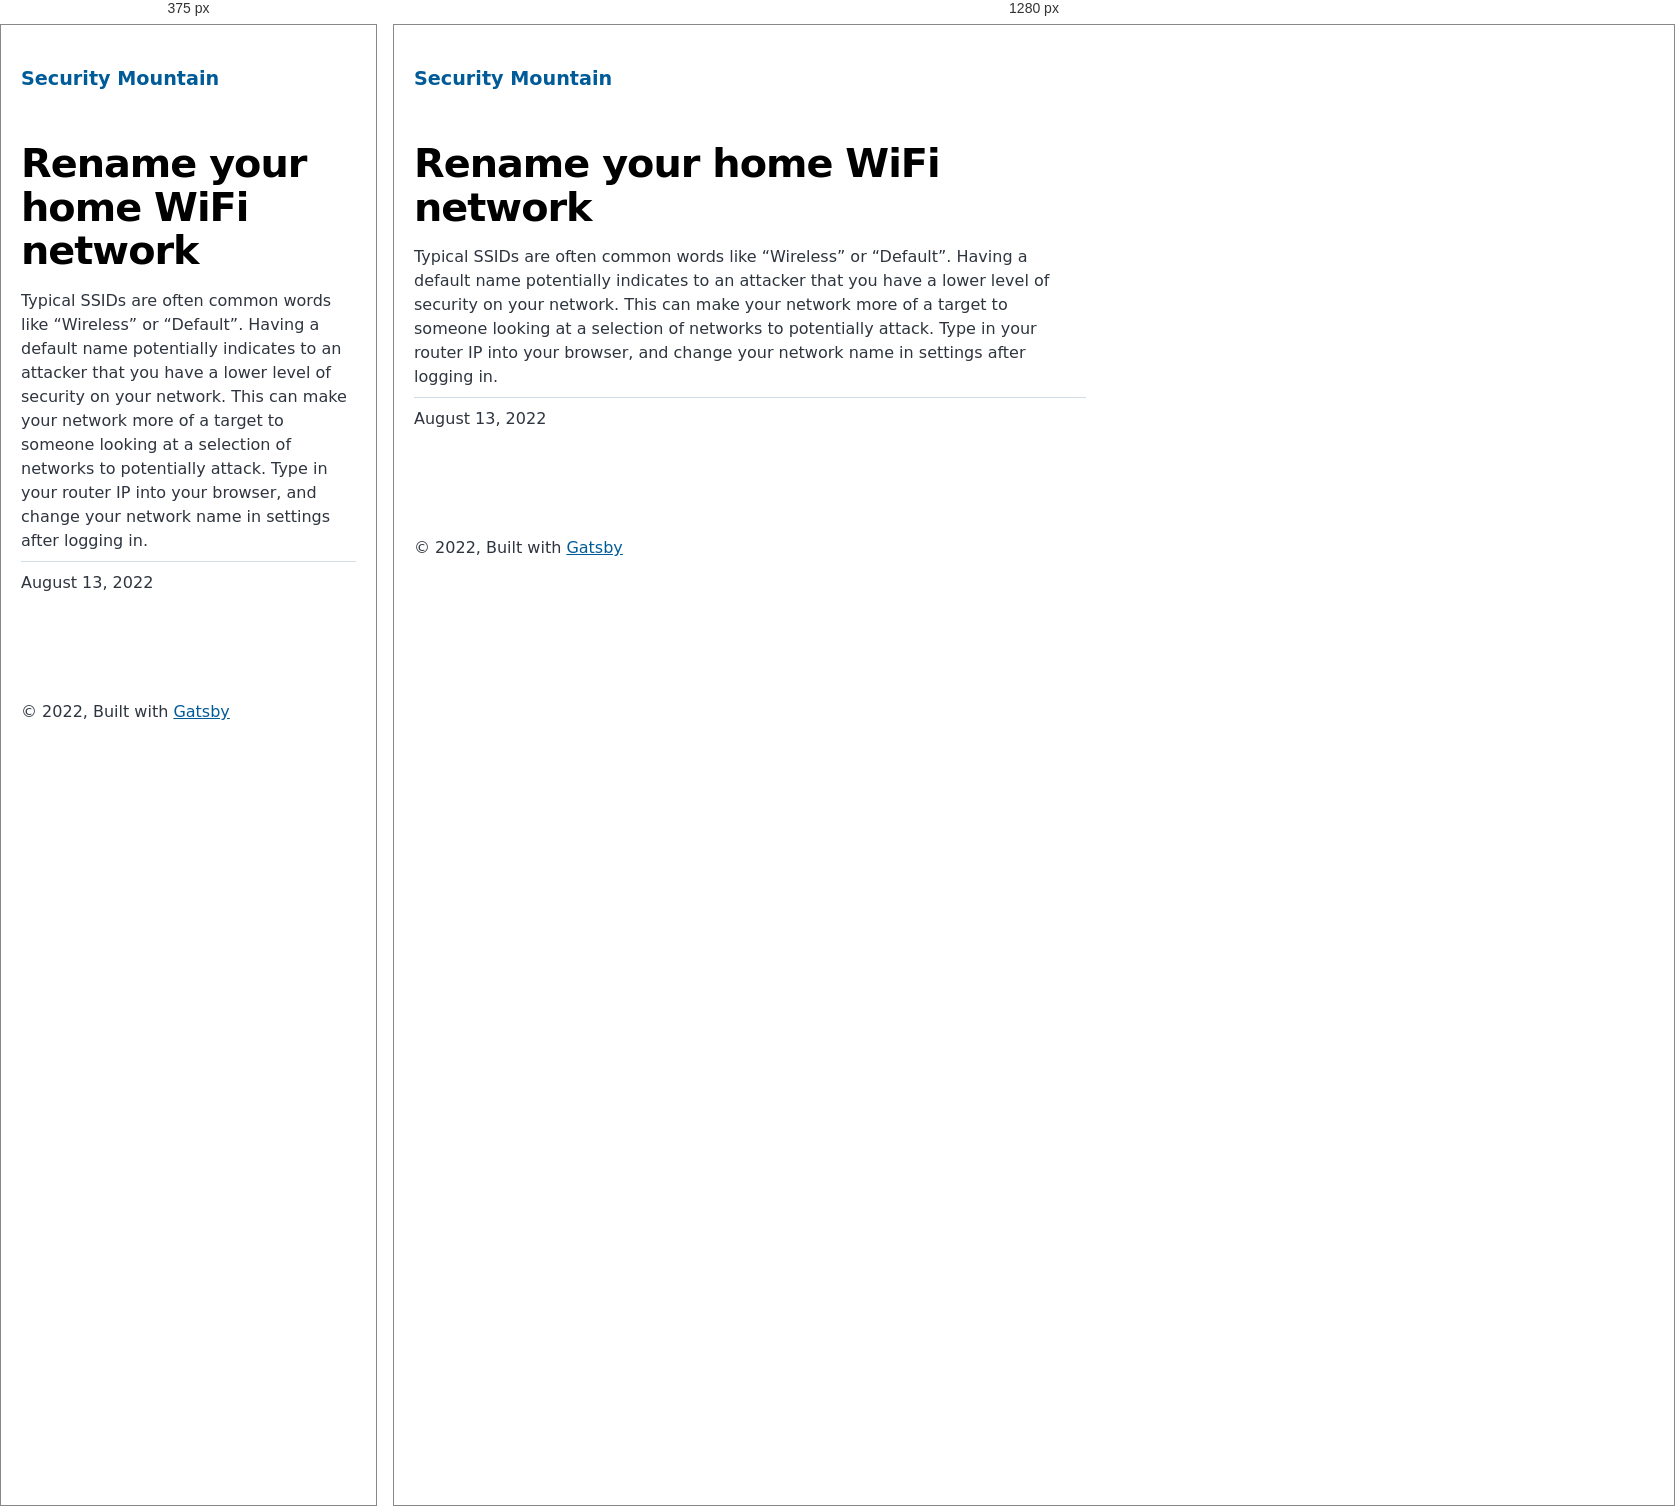
Rendered at 375 px and 1280 px, left to right.

<!-- file: index.html -->
<!DOCTYPE html><html lang="en"><head><meta charSet="utf-8"/><meta http-equiv="x-ua-compatible" content="ie=edge"/><meta name="viewport" content="width=device-width, initial-scale=1, shrink-to-fit=no"/><meta name="generator" content="Gatsby 4.20.0"/><meta name="description" content="Typical SSIDs are often common words like “Wireless” or “Default”. Having a default name potentially indicates to an attacker that you have a lower level of security on your network. This can make your network more of a target to someone looking at a selection of networks to potentially attack. Type in your router IP into your browser, and change your network name in settings after logging in." data-gatsby-head="true"/><meta property="og:title" content="Rename your home WiFi network" data-gatsby-head="true"/><meta property="og:description" content="Typical SSIDs are often common words like “Wireless” or “Default”. Having a default name potentially indicates to an attacker that you have a lower level of security on your network. This can make your network more of a target to someone looking at a selection of networks to potentially attack. Type in your router IP into your browser, and change your network name in settings after logging in." data-gatsby-head="true"/><meta property="og:type" content="website" data-gatsby-head="true"/><meta name="twitter:card" content="summary" data-gatsby-head="true"/><meta name="twitter:title" content="Rename your home WiFi network" data-gatsby-head="true"/><meta name="twitter:description" content="Typical SSIDs are often common words like “Wireless” or “Default”. Having a default name potentially indicates to an attacker that you have a lower level of security on your network. This can make your network more of a target to someone looking at a selection of networks to potentially attack. Type in your router IP into your browser, and change your network name in settings after logging in." data-gatsby-head="true"/><style data-href="/styles.cb0d1352404d809d6ff0.css" data-identity="gatsby-global-css">@font-face{font-display:swap;font-family:Montserrat;font-style:normal;font-weight:100;src:local("Montserrat Thin "),local("Montserrat-Thin"),url(/static/montserrat-latin-100-8d7d79679b70dbe27172b6460e7a7910.woff2) format("woff2"),url(/static/montserrat-latin-100-ec38980a9e0119a379e2a9b3dbb1901a.woff) format("woff")}@font-face{font-display:swap;font-family:Montserrat;font-style:italic;font-weight:100;src:local("Montserrat Thin italic"),local("Montserrat-Thinitalic"),url(/static/montserrat-latin-100italic-e279051046ba1286706adc886cf1c96b.woff2) format("woff2"),url(/static/montserrat-latin-100italic-3b325a3173c8207435cd1b76e19bf501.woff) format("woff")}@font-face{font-display:swap;font-family:Montserrat;font-style:normal;font-weight:200;src:local("Montserrat Extra Light "),local("Montserrat-Extra Light"),url(/static/montserrat-latin-200-9d266fbbfa6cab7009bd56003b1eeb67.woff2) format("woff2"),url(/static/montserrat-latin-200-2d8ba08717110d27122e54c34b8a5798.woff) format("woff")}@font-face{font-display:swap;font-family:Montserrat;font-style:italic;font-weight:200;src:local("Montserrat Extra Light italic"),local("Montserrat-Extra Lightitalic"),url(/static/montserrat-latin-200italic-6e5b3756583bb2263eb062eae992735e.woff2) format("woff2"),url(/static/montserrat-latin-200italic-a0d6f343e4b536c582926255367a57da.woff) format("woff")}@font-face{font-display:swap;font-family:Montserrat;font-style:normal;font-weight:300;src:local("Montserrat Light "),local("Montserrat-Light"),url(/static/montserrat-latin-300-00b3e893aab5a8fd632d6342eb72551a.woff2) format("woff2"),url(/static/montserrat-latin-300-ea303695ceab35f17e7d062f30e0173b.woff) format("woff")}@font-face{font-display:swap;font-family:Montserrat;font-style:italic;font-weight:300;src:local("Montserrat Light italic"),local("Montserrat-Lightitalic"),url(/static/montserrat-latin-300italic-56f34ea368f6aedf89583d444bbcb227.woff2) format("woff2"),url(/static/montserrat-latin-300italic-54b0bf2c8c4c12ffafd803be2466a790.woff) format("woff")}@font-face{font-display:swap;font-family:Montserrat;font-style:normal;font-weight:400;src:local("Montserrat Regular "),local("Montserrat-Regular"),url(/static/montserrat-latin-400-b71748ae4f80ec8c014def4c5fa8688b.woff2) format("woff2"),url(/static/montserrat-latin-400-0659a9f4e90db5cf51b50d005bff1e41.woff) format("woff")}@font-face{font-display:swap;font-family:Montserrat;font-style:italic;font-weight:400;src:local("Montserrat Regular italic"),local("Montserrat-Regularitalic"),url(/static/montserrat-latin-400italic-6eed6b4cbb809c6efc7aa7ddad6dbe3e.woff2) format("woff2"),url(/static/montserrat-latin-400italic-7583622cfde30ae49086d18447ab28e7.woff) format("woff")}@font-face{font-display:swap;font-family:Montserrat;font-style:normal;font-weight:500;src:local("Montserrat Medium "),local("Montserrat-Medium"),url(/static/montserrat-latin-500-091b209546e16313fd4f4fc36090c757.woff2) format("woff2"),url(/static/montserrat-latin-500-edd311588712a96bbf435fad264fff62.woff) format("woff")}@font-face{font-display:swap;font-family:Montserrat;font-style:italic;font-weight:500;src:local("Montserrat Medium italic"),local("Montserrat-Mediumitalic"),url(/static/montserrat-latin-500italic-c90ced68b46050061d1a41842d6dfb43.woff2) format("woff2"),url(/static/montserrat-latin-500italic-5146cbfe02b1deea5dffea27a5f2f998.woff) format("woff")}@font-face{font-display:swap;font-family:Montserrat;font-style:normal;font-weight:600;src:local("Montserrat SemiBold "),local("Montserrat-SemiBold"),url(/static/montserrat-latin-600-0480d2f8a71f38db8633b84d8722e0c2.woff2) format("woff2"),url(/static/montserrat-latin-600-b77863a375260a05dd13f86a1cee598f.woff) format("woff")}@font-face{font-display:swap;font-family:Montserrat;font-style:italic;font-weight:600;src:local("Montserrat SemiBold italic"),local("Montserrat-SemiBolditalic"),url(/static/montserrat-latin-600italic-cf46ffb11f3a60d7df0567f8851a1d00.woff2) format("woff2"),url(/static/montserrat-latin-600italic-c4fcfeeb057724724097167e57bd7801.woff) format("woff")}@font-face{font-display:swap;font-family:Montserrat;font-style:normal;font-weight:700;src:local("Montserrat Bold "),local("Montserrat-Bold"),url(/static/montserrat-latin-700-7dbcc8a5ea2289d83f657c25b4be6193.woff2) format("woff2"),url(/static/montserrat-latin-700-99271a835e1cae8c76ef8bba99a8cc4e.woff) format("woff")}@font-face{font-display:swap;font-family:Montserrat;font-style:italic;font-weight:700;src:local("Montserrat Bold italic"),local("Montserrat-Bolditalic"),url(/static/montserrat-latin-700italic-c41ad6bdb4bd504a843d546d0a47958d.woff2) format("woff2"),url(/static/montserrat-latin-700italic-6779372f04095051c62ed36bc1dcc142.woff) format("woff")}@font-face{font-display:swap;font-family:Montserrat;font-style:normal;font-weight:800;src:local("Montserrat ExtraBold "),local("Montserrat-ExtraBold"),url(/static/montserrat-latin-800-db9a3e0ba7eaea32e5f55328ace6cf23.woff2) format("woff2"),url(/static/montserrat-latin-800-4e3c615967a2360f5db87d2f0fd2456f.woff) format("woff")}@font-face{font-display:swap;font-family:Montserrat;font-style:italic;font-weight:800;src:local("Montserrat ExtraBold italic"),local("Montserrat-ExtraBolditalic"),url(/static/montserrat-latin-800italic-bf45bfa14805969eda318973947bc42b.woff2) format("woff2"),url(/static/montserrat-latin-800italic-fe82abb0bcede51bf724254878e0c374.woff) format("woff")}@font-face{font-display:swap;font-family:Montserrat;font-style:normal;font-weight:900;src:local("Montserrat Black "),local("Montserrat-Black"),url(/static/montserrat-latin-900-e66c7edc609e24bacbb705175669d814.woff2) format("woff2"),url(/static/montserrat-latin-900-8211f418baeb8ec880b80ba3c682f957.woff) format("woff")}@font-face{font-display:swap;font-family:Montserrat;font-style:italic;font-weight:900;src:local("Montserrat Black italic"),local("Montserrat-Blackitalic"),url(/static/montserrat-latin-900italic-4454c775e48152c1a72510ceed3603e2.woff2) format("woff2"),url(/static/montserrat-latin-900italic-efcaa0f6a82ee0640b83a0916e6e8d68.woff) format("woff")}@font-face{font-display:swap;font-family:Merriweather;font-style:normal;font-weight:300;src:local("Merriweather Light "),local("Merriweather-Light"),url(/static/merriweather-latin-300-fc117160c69a8ea0851b26dd14748ee4.woff2) format("woff2"),url(/static/merriweather-latin-300-58b18067ebbd21fda77b67e73c241d3b.woff) format("woff")}@font-face{font-display:swap;font-family:Merriweather;font-style:italic;font-weight:300;src:local("Merriweather Light italic"),local("Merriweather-Lightitalic"),url(/static/merriweather-latin-300italic-fe29961474f8dbf77c0aa7b9a629e4bc.woff2) format("woff2"),url(/static/merriweather-latin-300italic-23c3f1f88683618a4fb8d265d33d383a.woff) format("woff")}@font-face{font-display:swap;font-family:Merriweather;font-style:normal;font-weight:400;src:local("Merriweather Regular "),local("Merriweather-Regular"),url(/static/merriweather-latin-400-d9479e8023bef9cbd9bf8d6eabd6bf36.woff2) format("woff2"),url(/static/merriweather-latin-400-040426f99ff6e00b86506452e0d1f10b.woff) format("woff")}@font-face{font-display:swap;font-family:Merriweather;font-style:italic;font-weight:400;src:local("Merriweather Regular italic"),local("Merriweather-Regularitalic"),url(/static/merriweather-latin-400italic-2de7bfeaf08fb03d4315d49947f062f7.woff2) format("woff2"),url(/static/merriweather-latin-400italic-79db67aca65f5285964ab332bd65f451.woff) format("woff")}@font-face{font-display:swap;font-family:Merriweather;font-style:normal;font-weight:700;src:local("Merriweather Bold "),local("Merriweather-Bold"),url(/static/merriweather-latin-700-4b08e01d805fa35d7bf777f1b24314ae.woff2) format("woff2"),url(/static/merriweather-latin-700-22fb8afba4ab1f093b6ef9e28a9b6e92.woff) format("woff")}@font-face{font-display:swap;font-family:Merriweather;font-style:italic;font-weight:700;src:local("Merriweather Bold italic"),local("Merriweather-Bolditalic"),url(/static/merriweather-latin-700italic-cd92541b177652fffb6e3b952f1c33f1.woff2) format("woff2"),url(/static/merriweather-latin-700italic-f87f3d87cea0dd0979bfc8ac9ea90243.woff) format("woff")}@font-face{font-display:swap;font-family:Merriweather;font-style:normal;font-weight:900;src:local("Merriweather Black "),local("Merriweather-Black"),url(/static/merriweather-latin-900-f813fc6a4bee46eda5224ac7ebf1b7be.woff2) format("woff2"),url(/static/merriweather-latin-900-5d4e42cb44410674acd99153d57df032.woff) format("woff")}@font-face{font-display:swap;font-family:Merriweather;font-style:italic;font-weight:900;src:local("Merriweather Black italic"),local("Merriweather-Blackitalic"),url(/static/merriweather-latin-900italic-b7901d85486871c1779c0e93ddd85656.woff2) format("woff2"),url(/static/merriweather-latin-900italic-9647f9fdab98756989a8a5550eb205c3.woff) format("woff")}


/*! normalize.css v8.0.1 | MIT License | github.com/necolas/normalize.css */html{-webkit-text-size-adjust:100%;line-height:1.15}body{margin:0}main{display:block}h1{font-size:2em;margin:.67em 0}hr{box-sizing:content-box;height:0;overflow:visible}pre{font-family:monospace,monospace;font-size:1em}a{background-color:transparent}abbr[title]{border-bottom:none;text-decoration:underline;-webkit-text-decoration:underline dotted;text-decoration:underline dotted}b,strong{font-weight:bolder}code,kbd,samp{font-family:monospace,monospace;font-size:1em}small{font-size:80%}sub,sup{font-size:75%;line-height:0;position:relative;vertical-align:baseline}sub{bottom:-.25em}sup{top:-.5em}img{border-style:none}button,input,optgroup,select,textarea{font-family:inherit;font-size:100%;line-height:1.15;margin:0}button,input{overflow:visible}button,select{text-transform:none}[type=button],[type=reset],[type=submit],button{-webkit-appearance:button}[type=button]::-moz-focus-inner,[type=reset]::-moz-focus-inner,[type=submit]::-moz-focus-inner,button::-moz-focus-inner{border-style:none;padding:0}[type=button]:-moz-focusring,[type=reset]:-moz-focusring,[type=submit]:-moz-focusring,button:-moz-focusring{outline:1px dotted ButtonText}fieldset{padding:.35em .75em .625em}legend{box-sizing:border-box;color:inherit;display:table;max-width:100%;padding:0;white-space:normal}progress{vertical-align:baseline}textarea{overflow:auto}[type=checkbox],[type=radio]{box-sizing:border-box;padding:0}[type=number]::-webkit-inner-spin-button,[type=number]::-webkit-outer-spin-button{height:auto}[type=search]{-webkit-appearance:textfield;outline-offset:-2px}[type=search]::-webkit-search-decoration{-webkit-appearance:none}::-webkit-file-upload-button{-webkit-appearance:button;font:inherit}details{display:block}summary{display:list-item}[hidden]{display:none}:root{--maxWidth-none:"none";--maxWidth-xs:20rem;--maxWidth-sm:24rem;--maxWidth-md:28rem;--maxWidth-lg:32rem;--maxWidth-xl:36rem;--maxWidth-2xl:80rem;--maxWidth-3xl:48rem;--maxWidth-4xl:56rem;--maxWidth-full:"100%";--maxWidth-wrapper:var(--maxWidth-2xl);--spacing-px:"1px";--spacing-0:0;--spacing-1:0.25rem;--spacing-2:0.5rem;--spacing-3:0.75rem;--spacing-4:1rem;--spacing-5:1.25rem;--spacing-6:1.5rem;--spacing-8:2rem;--spacing-10:2.5rem;--spacing-12:3rem;--spacing-16:4rem;--spacing-20:5rem;--spacing-24:6rem;--spacing-32:8rem;--fontFamily-sans:Montserrat,system-ui,-apple-system,BlinkMacSystemFont,"Segoe UI",Roboto,"Helvetica Neue",Arial,"Noto Sans",sans-serif,"Apple Color Emoji","Segoe UI Emoji","Segoe UI Symbol","Noto Color Emoji";--fontFamily-serif:"Merriweather","Georgia",Cambria,"Times New Roman",Times,serif;--font-body:var(--fontFamily-sans);--font-heading:var(--fontFamily-sans);--fontWeight-normal:400;--fontWeight-medium:500;--fontWeight-semibold:600;--fontWeight-bold:700;--fontWeight-extrabold:800;--fontWeight-black:900;--fontSize-root:16px;--lineHeight-none:1;--lineHeight-tight:1.1;--lineHeight-normal:1.5;--lineHeight-relaxed:1.625;--fontSize-0:0.833rem;--fontSize-1:1rem;--fontSize-2:1.2rem;--fontSize-3:1.44rem;--fontSize-4:1.728rem;--fontSize-5:2.074rem;--fontSize-6:2.488rem;--fontSize-7:2.986rem;--color-primary:#005b99;--color-text:#2e353f;--color-text-light:#4f5969;--color-heading:#1a202c;--color-heading-black:#000;--color-accent:#d1dce5}*,:after,:before{box-sizing:border-box}html{-webkit-font-smoothing:antialiased;-moz-osx-font-smoothing:grayscale;font-size:var(--fontSize-root);line-height:var(--lineHeight-normal)}body{color:var(--color-text);font-family:var(--font-body);font-size:var(--fontSize-1)}footer{padding:var(--spacing-6) var(--spacing-0)}hr{background:var(--color-accent);border:0;height:1px}h1,h2,h3,h4,h5,h6{font-family:var(--font-heading);letter-spacing:-.025em;line-height:var(--lineHeight-tight);margin-bottom:var(--spacing-6);margin-top:var(--spacing-12)}h2,h3,h4,h5,h6{color:var(--color-heading);font-weight:var(--fontWeight-bold)}h1{color:var(--color-heading-black);font-size:var(--fontSize-6);font-weight:var(--fontWeight-black)}h2{font-size:var(--fontSize-5)}h3{font-size:var(--fontSize-4)}h4{font-size:var(--fontSize-3)}h5{font-size:var(--fontSize-2)}h6{font-size:var(--fontSize-1)}h1>a,h2>a,h3>a,h4>a,h5>a,h6>a{color:inherit;text-decoration:none}p{--baseline-multiplier:0.179;--x-height-multiplier:0.35;line-height:var(--lineHeight-relaxed);margin:var(--spacing-0) var(--spacing-0) var(--spacing-8) var(--spacing-0)}ol,p,ul{padding:var(--spacing-0)}ol,ul{list-style-image:none;list-style-position:outside;margin-bottom:var(--spacing-8);margin-left:var(--spacing-0);margin-right:var(--spacing-0)}ol li,ul li{padding-left:var(--spacing-0)}li>p,ol li,ul li{margin-bottom:calc(var(--spacing-8)/2)}li :last-child{margin-bottom:var(--spacing-0)}li>ul{margin-left:var(--spacing-8);margin-top:calc(var(--spacing-8)/2)}blockquote{border-left:var(--spacing-1) solid var(--color-primary);color:var(--color-text-light);font-size:var(--fontSize-2);font-style:italic;margin-bottom:var(--spacing-8);margin-left:calc(var(--spacing-6)*-1);margin-right:var(--spacing-8);padding:var(--spacing-0) var(--spacing-0) var(--spacing-0) var(--spacing-6)}blockquote>:last-child{margin-bottom:var(--spacing-0)}blockquote>ol,blockquote>ul{list-style-position:inside}table{border-collapse:collapse;border-spacing:.25rem;margin-bottom:var(--spacing-8);width:100%}table thead tr th{border-bottom:1px solid var(--color-accent)}a{color:var(--color-primary)}a:focus,a:hover{text-decoration:none}.global-wrapper{margin:var(--spacing-0) auto;max-width:var(--maxWidth-wrapper);padding:var(--spacing-10) var(--spacing-5)}.global-header{margin-bottom:var(--spacing-12)}.main-heading{font-size:var(--fontSize-7);margin:0}.post-list-item{margin-bottom:var(--spacing-8);margin-top:var(--spacing-8)}.post-list-item p{margin-bottom:var(--spacing-0)}.post-list-item h2{color:var(--color-primary);font-size:var(--fontSize-4);margin-bottom:var(--spacing-2);margin-top:var(--spacing-0)}.post-list-item header{margin-bottom:var(--spacing-4)}.header-link-home{font-family:var(--font-heading);font-size:var(--fontSize-2);font-weight:var(--fontWeight-bold);text-decoration:none}.blog-post header h1{margin:var(--spacing-0) var(--spacing-0) var(--spacing-4) var(--spacing-0)}.blog-post header p{font-family:var(--font-heading);font-size:var(--fontSize-2)}.blog-post-nav ul{margin:var(--spacing-0)}.gatsby-highlight{margin-bottom:var(--spacing-8)}@media(max-width:42rem){blockquote{margin-left:var(--spacing-0);padding:var(--spacing-0) var(--spacing-0) var(--spacing-0) var(--spacing-4)}ol,ul{list-style-position:inside}}.blog-post{max-width:42rem}.body-full-screen-wrapper{height:100vh;width:100vw}.mountainWrapper{background-image:url(/static/mountain-e744b3d955143d4adb0bc45bb00a717d.jpg)}.mountainWrapper,.welcomeWrapper{background-repeat:no-repeat;background-size:cover;height:100%;width:100%}.welcomeWrapper{background-image:url(/static/background-4c422d0a528df0372379bfeaad3b7115.jpg)}.welcomeWrapper .modalWelcome{align-items:center;background:#fff;background-color:#fff;border-radius:.5em;box-shadow:0 10px 20px rgba(0,0,0,.2);color:#6b7280;display:flex;flex-direction:column;font-weight:400;height:60%;justify-content:space-evenly;left:50%;line-height:1.4;min-width:300px;position:absolute;top:50%;-webkit-transform:translate(-50%,-50%);transform:translate(-50%,-50%);width:50%}.welcomeWrapper .modalFooter{align-items:center;display:flex;flex-direction:column;justify-content:flex-end;width:100%}.welcomeWrapper .logoheader{padding:10px;width:80%}.welcomeWrapper .qtext{color:#111827;font-size:20px;font-weight:900;line-height:normal;text-align:center}.welcomeWrapper .options{display:flex;gap:20px;padding:10px;width:90%}.welcomeWrapper .btnTile{align-items:center;border:none;border-radius:10px;color:#fff;display:flex;flex-direction:column;flex-grow:1;font-size:18pt;font-weight:700;gap:10px;height:154px;justify-content:center;text-decoration:none}.welcomeWrapper .btnTile i{font-size:24pt}.welcomeWrapper .btnTile p{line-height:1;margin:0;padding:0 20px}.welcomeWrapper .btnPersonal{background:#85d988}.welcomeWrapper .btnBusiness{background:#88afdf}.welcomeWrapper .btnPersonal:hover{background-color:#7bbd7d}.welcomeWrapper .btnBusiness:hover{background-color:#88a2df}.individualMountain ol li:nth-of-type(0){padding-left:2rem}code[class*=language-],pre[class*=language-]{word-wrap:normal;background:none;color:#000;font-family:Consolas,Monaco,Andale Mono,Ubuntu Mono,monospace;font-size:1em;-webkit-hyphens:none;hyphens:none;line-height:1.5;-o-tab-size:4;tab-size:4;text-align:left;text-shadow:0 1px #fff;white-space:pre;word-break:normal;word-spacing:normal}code[class*=language-] ::selection,code[class*=language-]::selection,pre[class*=language-] ::selection,pre[class*=language-]::selection{background:#b3d4fc;text-shadow:none}@media print{code[class*=language-],pre[class*=language-]{text-shadow:none}}pre[class*=language-]{margin:.5em 0;overflow:auto;padding:1em}:not(pre)>code[class*=language-],pre[class*=language-]{background:#f5f2f0}:not(pre)>code[class*=language-]{border-radius:.3em;padding:.1em;white-space:normal}.token.cdata,.token.comment,.token.doctype,.token.prolog{color:#708090}.token.punctuation{color:#999}.token.namespace{opacity:.7}.token.boolean,.token.constant,.token.deleted,.token.number,.token.property,.token.symbol,.token.tag{color:#905}.token.attr-name,.token.builtin,.token.char,.token.inserted,.token.selector,.token.string{color:#690}.language-css .token.string,.style .token.string,.token.entity,.token.operator,.token.url{background:hsla(0,0%,100%,.5);color:#9a6e3a}.token.atrule,.token.attr-value,.token.keyword{color:#07a}.token.class-name,.token.function{color:#dd4a68}.token.important,.token.regex,.token.variable{color:#e90}.token.bold,.token.important{font-weight:700}.token.italic{font-style:italic}.token.entity{cursor:help}</style><title data-gatsby-head="true">Rename your home WiFi network | Security Mountain</title><link rel="stylesheet" type="text/css" href="https://cdnjs.cloudflare.com/ajax/libs/font-awesome/6.1.2/css/all.min.css" data-gatsby-head="true"/><link rel="alternate" type="application/rss+xml" title="Security Mountain RSS Feed" href="/rss.xml"/></head><body><div id="___gatsby"><div style="outline:none" tabindex="-1" id="gatsby-focus-wrapper"><div class="[object Object]"><div class="global-wrapper" data-is-root-path="false"><header class="global-header"><a class="header-link-home" href="/">Security Mountain</a></header><main><article class="blog-post" itemscope="" itemType="http://schema.org/Article"><header><h1 itemProp="headline">Rename your home WiFi network</h1></header><section itemProp="articleBody">Typical SSIDs are often common words like “Wireless” or “Default”. Having a default name potentially indicates to an attacker that you have a lower level of security on your network. This can make your network more of a target to someone looking at a selection of networks to potentially attack. Type in your router IP into your browser, and change your network name in settings after logging in.</section><hr/><p>August 13, 2022</p><footer></footer></article><nav class="blog-post-nav"><ul style="display:flex;flex-wrap:wrap;justify-content:space-between;list-style:none;padding:0"></ul></nav></main><footer>© <!-- -->2022<!-- -->, Built with<!-- --> <a href="https://www.gatsbyjs.com">Gatsby</a></footer></div></div></div><div id="gatsby-announcer" style="position:absolute;top:0;width:1px;height:1px;padding:0;overflow:hidden;clip:rect(0, 0, 0, 0);white-space:nowrap;border:0" aria-live="assertive" aria-atomic="true"></div></div><script id="gatsby-script-loader">/*<![CDATA[*/window.pagePath="/individual/rename-home-network/";window.___webpackCompilationHash="77e06d880a3fed7ad367";/*]]>*/</script><script id="gatsby-chunk-mapping">/*<![CDATA[*/window.___chunkMapping={"polyfill":["/polyfill-afa68794cf9a69af341a.js"],"app":["/app-e2b6fcbee1fd0f473527.js"],"component---src-pages-404-js":["/component---src-pages-404-js-29fa49a25179e415c564.js"],"component---src-pages-business-js":["/component---src-pages-business-js-263eb856a3403445ec1c.js"],"component---src-pages-index-js":["/component---src-pages-index-js-0b2d4c53617df6527ede.js"],"component---src-pages-individual-js":["/component---src-pages-individual-js-6b0a94fde4fc35e05e6f.js"],"component---src-templates-blog-post-js":["/component---src-templates-blog-post-js-c8b526ed7420e7fcc91a.js"]};/*]]>*/</script><script src="/polyfill-afa68794cf9a69af341a.js" nomodule=""></script><script src="/app-e2b6fcbee1fd0f473527.js" async=""></script><script src="/framework-0ff3ad83d0d20e5cd061.js" async=""></script><script src="/webpack-runtime-afd5bc02ce90ce12d6b9.js" async=""></script></body></html>